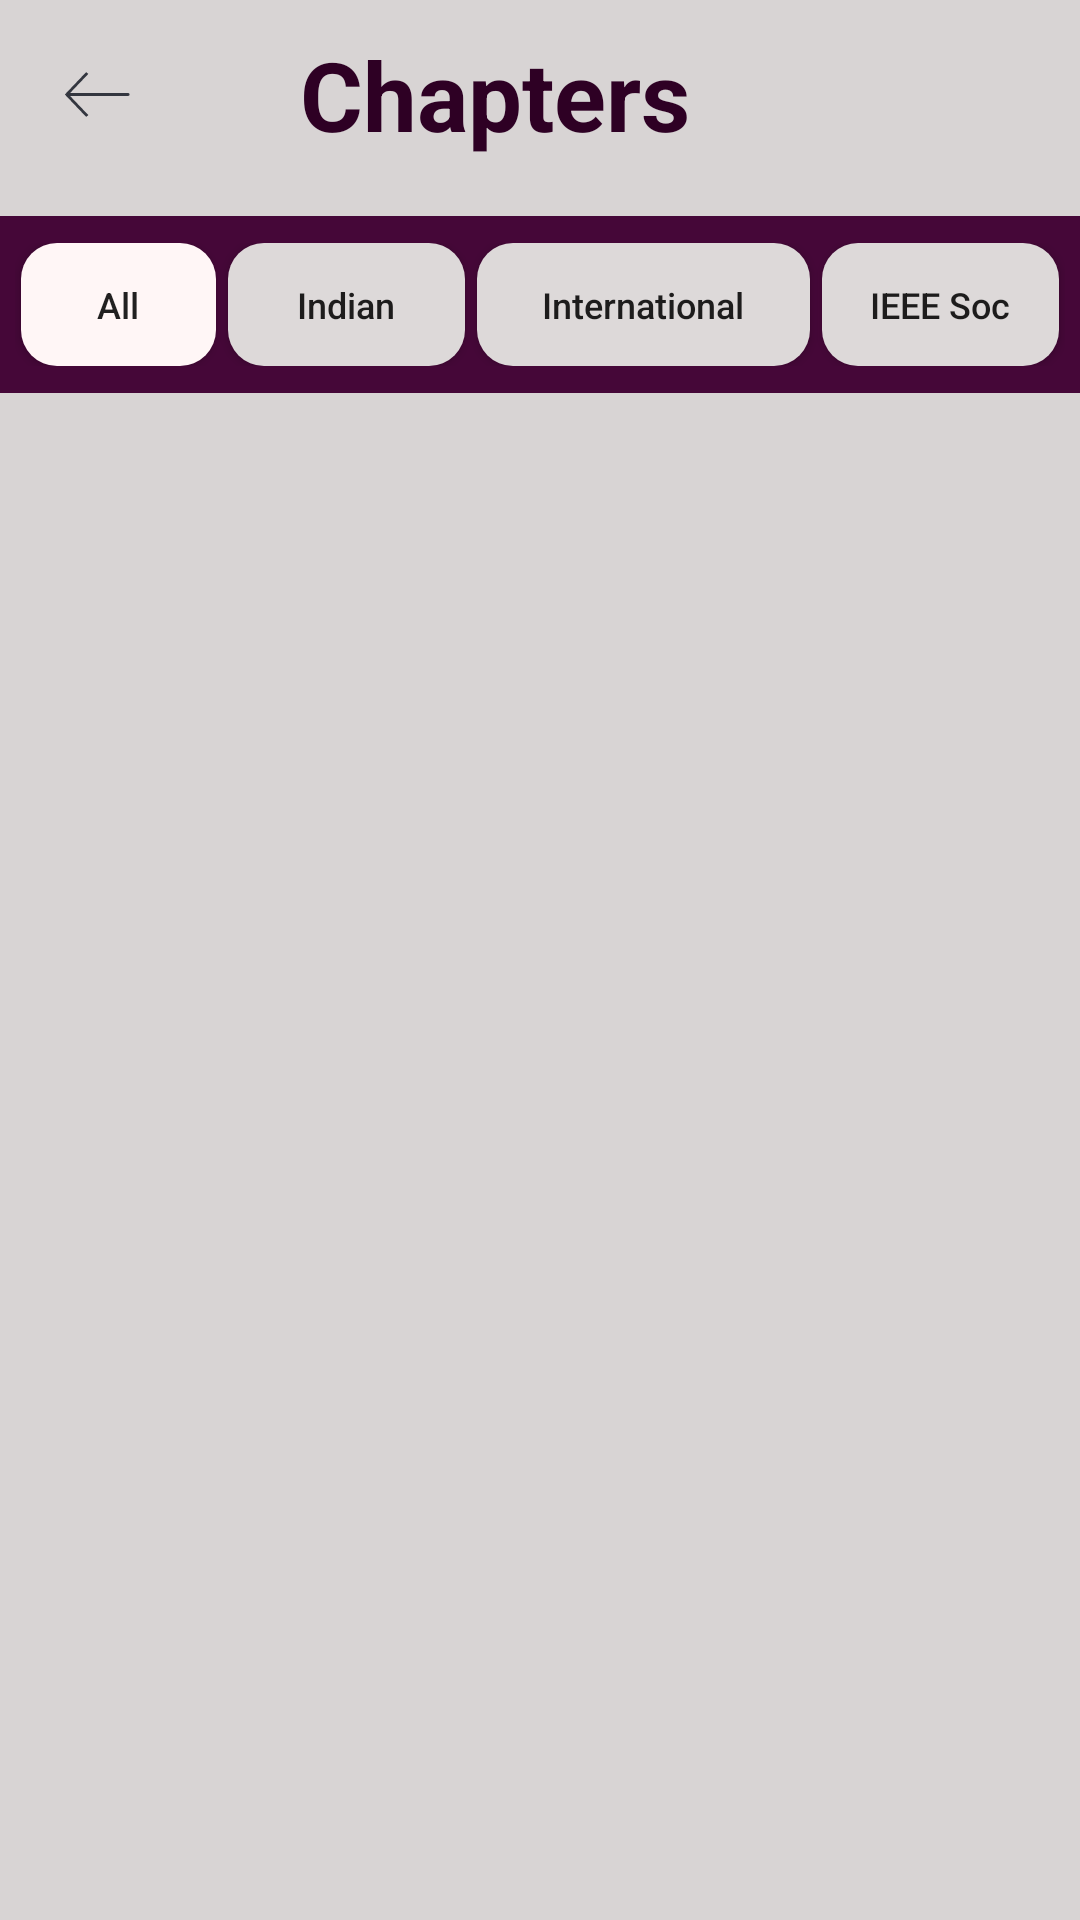

Reconstruct the res/layout file that produces this screen, plus the resources it refers to.
<!-- AndroidManifest.xml: application theme Theme.JavaProj -->
<!-- res/layout/activity_chapter.xml -->
<?xml version="1.0" encoding="utf-8"?>
<androidx.constraintlayout.widget.ConstraintLayout xmlns:android="http://schemas.android.com/apk/res/android"
    xmlns:app="http://schemas.android.com/apk/res-auto"
    xmlns:tools="http://schemas.android.com/tools"
    android:layout_width="match_parent"
    android:layout_height="match_parent"
    android:background="@color/Log_Bg"
    tools:context=".ChapterActivity">

    <LinearLayout
        android:id="@+id/linearLayout3"
        android:layout_width="match_parent"
        android:layout_height="match_parent"
        android:orientation="vertical"
        app:layout_constraintBottom_toBottomOf="parent"
        app:layout_constraintEnd_toEndOf="parent"
        app:layout_constraintHorizontal_bias="0.0"
        app:layout_constraintStart_toStartOf="parent"
        app:layout_constraintTop_toTopOf="parent"
        app:layout_constraintVertical_bias="1.0">

        <LinearLayout
            android:layout_width="match_parent"
            android:layout_height="wrap_content"
            android:layout_gravity="center_horizontal"
            android:layout_marginTop="10dp"
            android:layout_marginBottom="15dp"
            android:foregroundGravity="center_horizontal"
            android:gravity="center_horizontal"
            android:orientation="horizontal">

            <ImageView
                android:id="@+id/imageView40"
                android:layout_width="207dp"
                android:layout_height="match_parent"
                android:layout_weight="1"
                app:srcCompat="@drawable/leftarrow" />

            <TextView
                android:id="@+id/textView35"
                android:layout_width="295dp"
                android:layout_height="wrap_content"
                android:paddingStart="35dp"
                android:text="Chapters"
                android:textColor="#2E0024"
                android:textSize="32dp"
                android:textStyle="bold" />
        </LinearLayout>

        <androidx.constraintlayout.widget.ConstraintLayout
            android:layout_width="match_parent"
            android:layout_height="wrap_content">

            <ImageView
                android:id="@+id/imageView23"
                android:layout_width="match_parent"
                android:layout_height="67dp"
                app:layout_constraintEnd_toEndOf="parent"
                app:layout_constraintStart_toStartOf="parent"
                app:layout_constraintTop_toTopOf="parent"
                app:srcCompat="@drawable/basebox" />

            <LinearLayout
                android:id="@+id/linearLayout2"
                android:layout_width="wrap_content"
                android:layout_height="57dp"
                android:foregroundGravity="center_horizontal"
                android:gravity="center_horizontal"
                android:orientation="horizontal"
                android:paddingHorizontal="5dp"
                android:paddingVertical="8dp"
                app:layout_constraintBottom_toBottomOf="@+id/imageView23"
                app:layout_constraintEnd_toEndOf="parent"
                app:layout_constraintStart_toStartOf="@+id/imageView23"
                app:layout_constraintTop_toTopOf="@+id/imageView23">

                <Button
                    android:id="@+id/button2"
                    android:layout_width="65dp"
                    android:layout_height="match_parent"
                    android:layout_marginHorizontal="2dp"
                    android:background="@drawable/button_filtersel"
                    android:text="All"
                    android:textAllCaps="false"
                    android:textSize="12dp" />

                <Button
                    android:id="@+id/button3"
                    android:layout_width="wrap_content"
                    android:layout_height="match_parent"
                    android:layout_marginHorizontal="2dp"
                    android:layout_weight="1"
                    android:background="@drawable/button_filterdesel"
                    android:text="Indian"
                    android:textAllCaps="false"
                    android:textSize="12dp" />

                <Button
                    android:id="@+id/button7"
                    android:layout_width="120dp"
                    android:layout_height="match_parent"
                    android:layout_marginHorizontal="2dp"
                    android:layout_weight="1"
                    android:background="@drawable/button_filterdesel"
                    android:text="International"
                    android:textAllCaps="false"
                    android:textSize="12dp" />

                <Button
                    android:id="@+id/button5"
                    android:layout_width="wrap_content"
                    android:layout_height="match_parent"
                    android:layout_marginHorizontal="2dp"
                    android:layout_weight="1"
                    android:background="@drawable/button_filterdesel"
                    android:text="IEEE Soc"
                    android:textAllCaps="false"
                    android:textSize="12dp" />

            </LinearLayout>

        </androidx.constraintlayout.widget.ConstraintLayout>

        <ScrollView
            android:id="@+id/scrollView2"
            android:layout_width="match_parent"
            android:layout_height="595dp"
            android:layout_marginHorizontal="4dp"
            android:layout_marginVertical="10dp"
            android:foregroundGravity="center_horizontal">

            <LinearLayout
                android:id="@+id/cardContainer"
                android:layout_width="match_parent"
                android:layout_height="match_parent"
                android:layout_gravity="center_horizontal"
                android:layout_marginHorizontal="4dp"
                android:orientation="vertical" />
        </ScrollView>

    </LinearLayout>

</androidx.constraintlayout.widget.ConstraintLayout>
<!-- resources referenced by this layout -->
<resources>
  <color name="Log_Bg">#D8D4D4</color>
  <!-- drawable basebox (drawable) -->
  <vector xmlns:android="http://schemas.android.com/apk/res/android"
      android:width="385dp"
      android:height="63dp"
      android:viewportWidth="385"
      android:viewportHeight="63">
      <path
          android:fillColor="#FF450738"
          android:pathData="M0 0H385V63H0z"/>
  </vector>
  <!-- drawable button_filterdesel (drawable) -->
  <?xml version="1.0" encoding="utf-8"?>
  <shape xmlns:android="http://schemas.android.com/apk/res/android">
      <solid android:color="#DDD9D9" />
      <corners android:radius="12dp" />
  </shape>
  <!-- drawable button_filtersel (drawable) -->
  <?xml version="1.0" encoding="utf-8"?>
  <shape xmlns:android="http://schemas.android.com/apk/res/android">
      <solid android:color="#FFF6F6" />
      <corners android:radius="12dp" />
  </shape>
  <!-- drawable leftarrow (drawable) -->
  <?xml version="1.0" encoding="utf-8"?>
  <vector xmlns:android="http://schemas.android.com/apk/res/android"
      android:width="88dp"
      android:height="92dp"
      android:viewportWidth="88"
      android:viewportHeight="92">
      <path
          android:fillColor="#FF33363F"
          android:pathData="M22 46l-0.72 0.7-0.66-0.7 0.66-0.7L22 46Zm44-1c0.55 0 1 0.45 1 1s-0.45 1-1 1v-2ZM35.94 62.02L21.28 46.7l1.44-1.38L37.4 60.64l-1.45 1.38ZM21.28 45.31l14.66-15.33 1.45 1.38-14.67 15.33-1.44-1.38ZM22 45h44v2H22v-2Z"/>
  </vector>
  <style name="Theme.JavaProj" parent="Base.Theme.JavaProj" />
  <style name="Base.Theme.JavaProj" parent="Theme.AppCompat.Light.NoActionBar">
          <item name="android:windowFullscreen">true</item>
          <item name="android:windowNoTitle">true</item>
          <item name="windowNoTitle">true</item>
          <item name="colorPrimary">@color/Base_Primary</item>
          <item name="editTextStyle">@style/CustomTF</item>
      </style>
  <color name="Base_Primary">#450738</color>
  <style name="CustomTF" parent="Widget.AppCompat.EditText">
          <item name="android:background">@drawable/textfieldesign</item>
          <item name="android:textColor">@color/black</item>
      </style>
  <!-- drawable textfieldesign (drawable) -->
  <?xml version="1.0" encoding="utf-8"?>
  <shape xmlns:android="http://schemas.android.com/apk/res/android">
      <solid android:color="#FFF6F6" />
      <corners android:radius="13dp" />
  </shape>
  <color name="black">#FF000000</color>
</resources>
